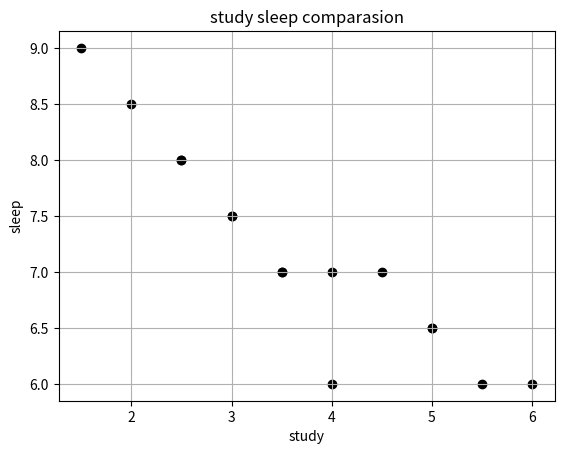

Reproduce this figure in Python.
# Daily time (in hours): [study, entertainment, sleep]
import matplotlib.pyplot as plt

time_data = [
(3.5, 2.0, 7.0), (5.0, 1.5, 6.5), (2.5, 3.0, 8.0),
(4.0, 2.0, 6.0), (1.5, 4.5, 9.0), (3.0, 2.5, 7.5),
(5.5, 1.0, 6.0), (2.0, 3.5, 8.5), (4.5, 2.0, 7.0),
(3.0, 3.0, 7.5), (6.0, 1.5, 6.0), (2.5, 4.0, 8.0),
(4.0, 2.5, 7.0), (5.0, 2.0, 6.5), (3.5, 2.5, 7.0)
]

#t1
low = []
moderate = []
high = []
for study, entertainment, sleep in time_data:
    if study < 3:
        low.append((study, entertainment, sleep))
    elif study >= 3 and study <= 5:
        moderate.append((study, entertainment, sleep))
    else:
        high.append((study, entertainment, sleep))
        
    
print("Low hrs: ", low)
print("Moderate hrs: ", moderate)
print("High hrs: ", high)

#t2
low_days = 0 
for i in low:
    low_days += 1

print("days of low hrs: ", low_days)

moderate_days = 0 
for i in moderate:
    moderate_days += 1
print("days of moderate hrs: ", moderate_days)

high_days = 0
for i in high:
    high_days += 1 
print("days of high hrs: ", high_days)

#t3
study_minutes = []

for study, entertainment, sleep in time_data:
    study_minutes.append(study*60)
print(study_minutes)

#t4
study_hrs = []
entertainment_hrs = []
sleep_hrs = []

for study, entertainment, sleep in time_data:
    study_hrs.append(study)
    entertainment_hrs.append(entertainment)
    sleep_hrs.append(sleep)

print("study hrs: ", study_hrs)

studyn = 0
entertainmentn = 0
sleepn = 0
total_study = 0
total_entertainment = 0
total_sleep = 0 

for i in study_hrs:
    studyn += 1
    total_study += i
avg_study = total_study/studyn
print(avg_study)

for j in entertainment_hrs:
    entertainmentn += 1
    total_entertainment += j
avg_entertainment = total_entertainment/entertainmentn
print(avg_entertainment)

for k in sleep_hrs:
    sleepn += 1 
    total_sleep += k
avg_sleep = total_sleep/sleepn
print(avg_sleep)

#t5
#try to add color as per the studyhrs, low = red high = green
plt.scatter(study_hrs, sleep_hrs, color= 'black')
plt.xlabel("study")
plt.ylabel("sleep")
plt.title("study sleep comparasion")
plt.grid(True)
plt.show()